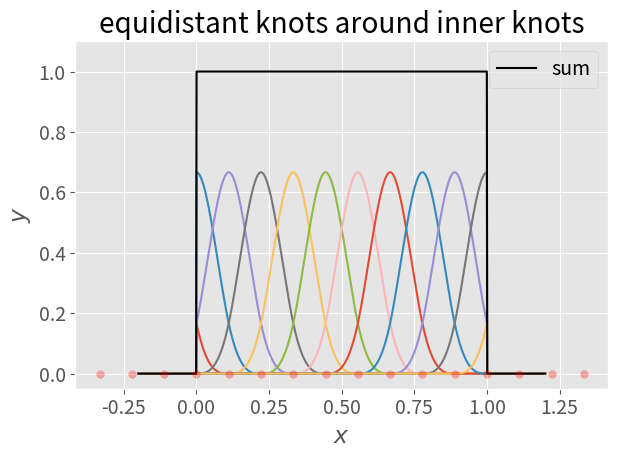
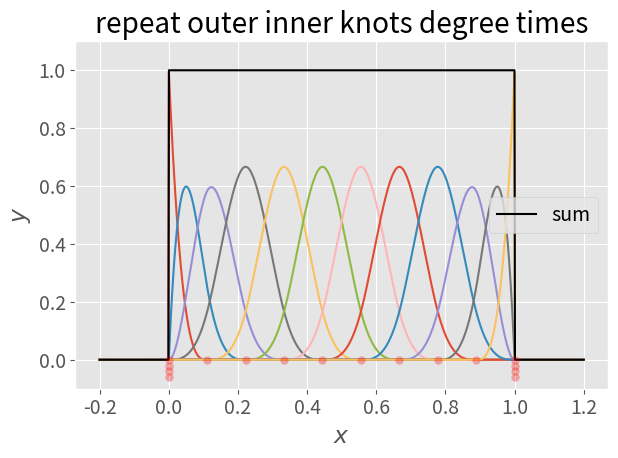

Write the Python code that produced these figures, in order.
import numpy as np
from scipy.interpolate import splev
import matplotlib.pyplot as plt
from matplotlib.style import use
use('ggplot')
plt.rcParams['font.size'] = 14

def b_spline(x, knots, degree, idx):
    coeffs = np.zeros(len(knots) - degree - 1)
    coeffs[idx] = 1
    return splev(x, (knots, coeffs, degree), ext=1)

natural_domain = [0, 1]
degree = 3
n_inner_knots = 10

knots = np.arange(n_inner_knots + 2 * degree)
knots = knots / (np.diff(natural_domain)[0] * (n_inner_knots - 1))
knots -= natural_domain[0] + degree * np.diff(natural_domain) / (n_inner_knots - 1)

coefficients = np.ones(len(knots) - degree - 1)

x = np.linspace(-0.2, 1.2, 1000)

plt.figure()
plt.title('equidistant knots around inner knots')
for i in range(len(coefficients)):
    plt.plot(x, b_spline(x, knots, degree, i))
plt.plot(x, splev(x, (knots, coefficients, degree), ext=1), 'k', lw=1.5, label='sum')
plt.legend()

plt.plot(knots, np.zeros_like(knots), 'ro', mew=0, alpha=0.3)
plt.ylim(-0.05, 1.1)
plt.xlabel('$x$')
plt.ylabel('$y$')
plt.tight_layout()

inner_knots = np.linspace(natural_domain[0], natural_domain[1], n_inner_knots)
knots = np.empty(n_inner_knots + 2*degree)
knots[degree:-degree] = inner_knots
knots[:degree] = inner_knots[0]
knots[-degree:] = inner_knots[-1]

plt.figure()
plt.title('repeat outer inner knots degree times')
for i in range(len(coefficients)):
    plt.plot(x, b_spline(x, knots, degree, i))
plt.plot(x, splev(x, (knots, coefficients, degree), ext=1), 'k', lw=1.5, label='sum')
plt.legend()

y_knots = np.zeros_like(knots)
y_knots[:degree] = -np.arange(1, degree + 1) * 0.02
y_knots[-degree:] = -np.arange(1, degree + 1) * 0.02
plt.plot(knots, y_knots, 'ro', mew=0, alpha=0.3)
plt.ylim(-0.1, 1.1)
plt.xlabel('$x$')
plt.ylabel('$y$')
plt.tight_layout()
plt.show()